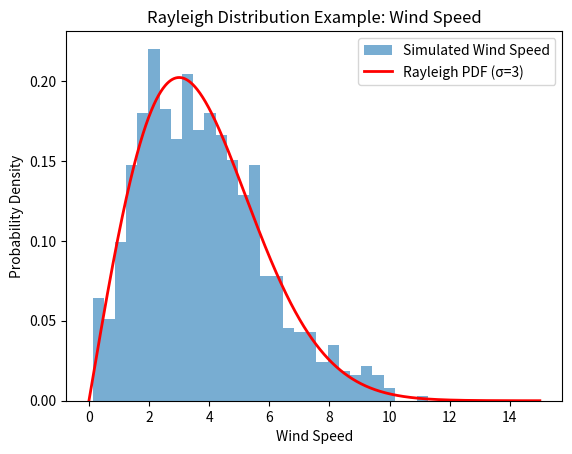

Write Python code to recreate this figure.
# used in signal processing
from numpy import random
import matplotlib.pyplot as plt
import seaborn as sns
import numpy as np

# x = random.rayleigh(scale=2, size=(2, 3))
# sns.kdeplot(x)
# print(x)
# plt.show()

# y = sns.kdeplot(random.rayleigh(size=1000))
# print(y)
# plt.show()

# signal_strength = np.random.rayleigh(scale=5, size=1000)

# sns.histplot(signal_strength, bins=30, kde=True, color="orange")
# plt.title("Rayleigh Distribution - Wireless Signal Strength Example")
# plt.xlabel("Signal Strength")
# plt.ylabel("Frequency")
# plt.show()

# Simulating Wind Speed
sigma = 3 # Scale para
num_samples = 1000 # no. of data points

# Generate random wind component(east-west and north-south)
x = np.random.normal(0, sigma, num_samples) # east-west component
y = np.random.normal(0, sigma, num_samples) # north-south component

wind_speed = np.sqrt(x**2 + y**2) # magnitude of x & y

plt.hist(wind_speed, bins=30, density=True, alpha=0.6, label="Simulated Wind Speed") # bins = no. of bars; alpha=0.6 for transparency

x_vals = np.linspace(0, 15, 1000)
rayleigh_pdf = (x_vals / sigma**2) * np.exp(-x_vals**2 / (2 * sigma**2))

plt.plot(x_vals, rayleigh_pdf, 'r', linewidth=2, label="Rayleigh PDF (σ=3)")

plt.xlabel("Wind Speed")
plt.ylabel("Probability Density")
plt.title("Rayleigh Distribution Example: Wind Speed")
plt.legend()
plt.show()  

# PDF : probability density function